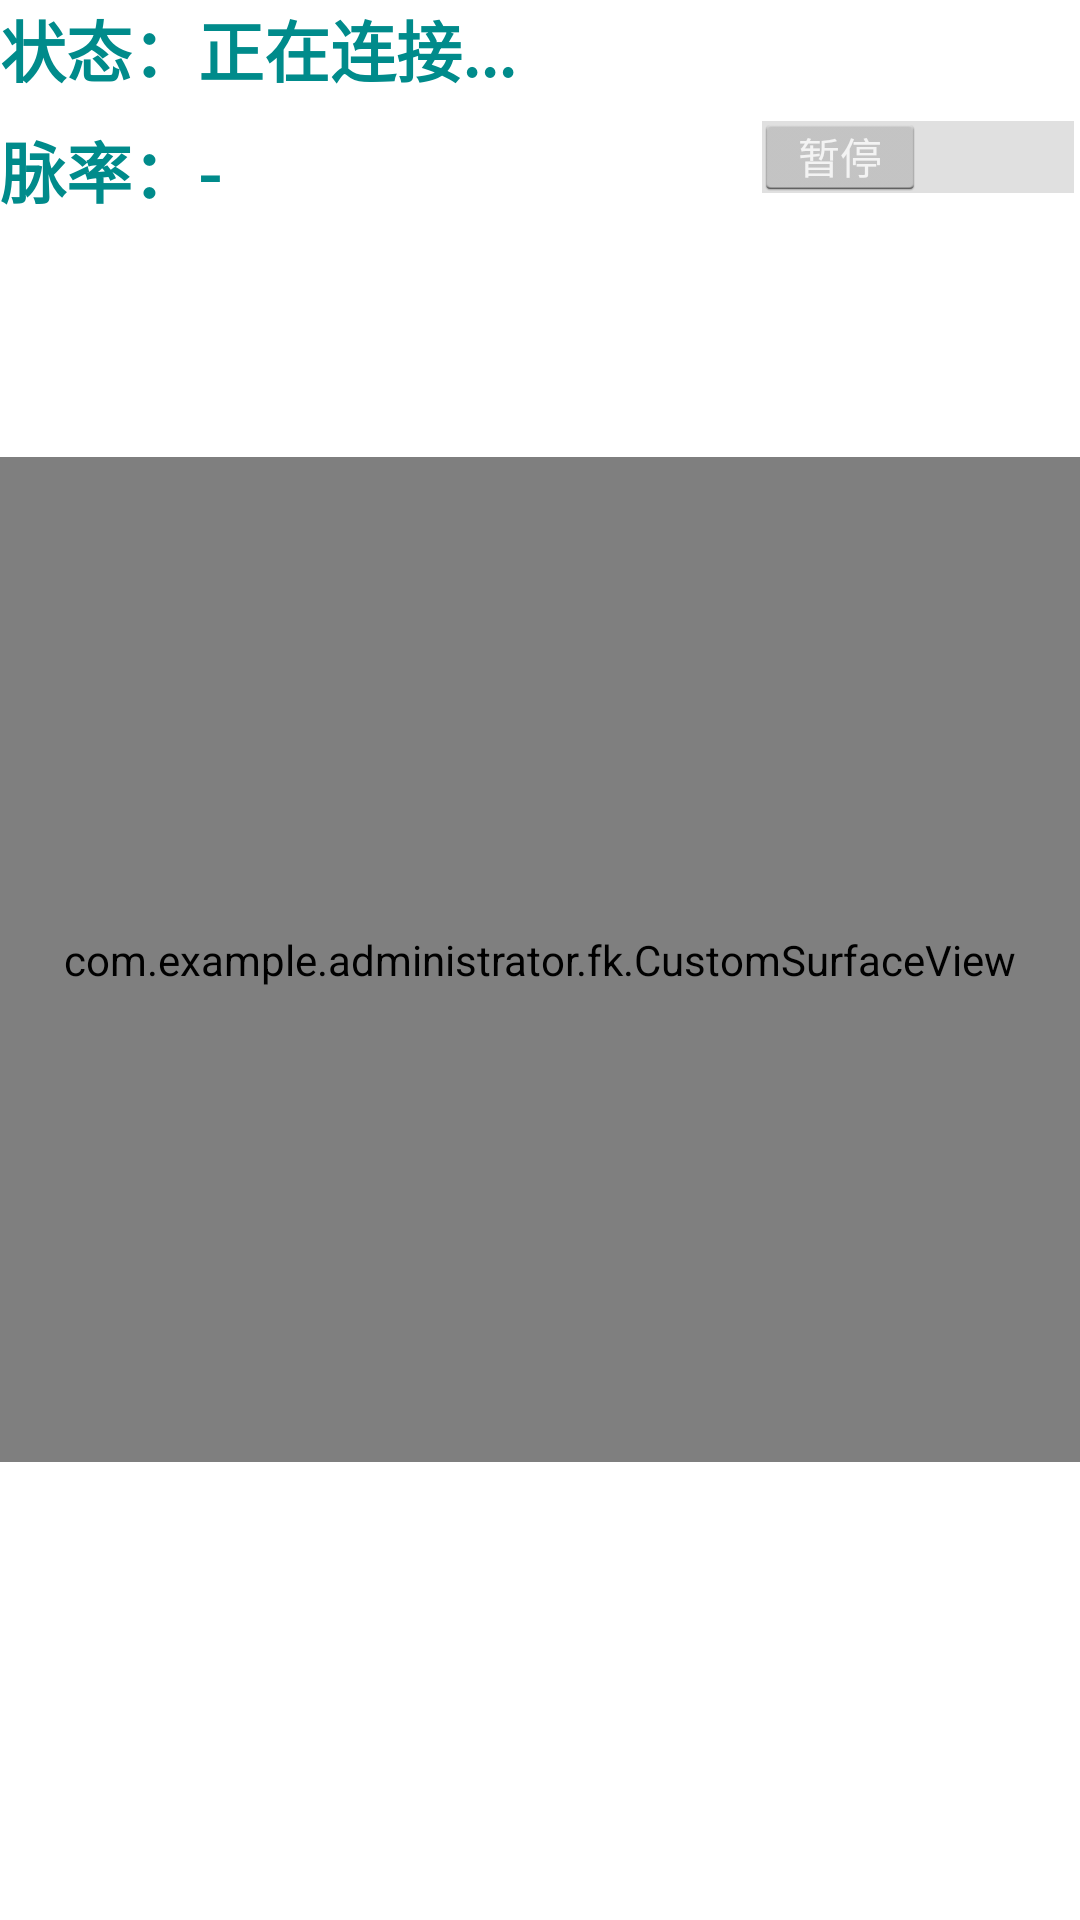

Android layout source for this screen:
<!-- AndroidManifest.xml: application theme AppTheme -->
<!-- res/layout/fragment_detail.xml -->
<RelativeLayout xmlns:android="http://schemas.android.com/apk/res/android"
    xmlns:tools="http://schemas.android.com/tools"
    android:layout_width="match_parent"
    android:layout_height="match_parent"
    android:id="@+id/frag_detail"
    tools:context="com.example.administrator.fk.DetailFragment">

    

    <TextView
        android:layout_width="87dp"
        android:layout_height="wrap_content"
        android:textAppearance="?android:attr/textAppearanceLarge"
        android:text="@string/tv_status"
        android:id="@+id/textViewDetail1"
        android:layout_gravity="left|top"
        android:textColor="@color/darkcyan"
        android:textStyle="bold"
        android:layout_alignParentTop="true"
        android:layout_alignParentLeft="true"
        android:layout_alignParentStart="true"
        android:layout_toLeftOf="@+id/switchDetail1"
        android:layout_toStartOf="@+id/switchDetail1" />

    <TextView
        android:layout_width="234dp"
        android:layout_height="wrap_content"
        android:textAppearance="?android:attr/textAppearanceLarge"
        android:text="@string/tv_maibo"
        android:id="@+id/textViewDetail2"
        android:textColor="@color/darkcyan"
        android:textStyle="bold"
        android:layout_gravity="right|top"
        android:layout_toEndOf="@+id/textViewDetail1"
        android:layout_toStartOf="@+id/switchDetail1"
        android:layout_alignBottom="@+id/switchDetail1"
        android:layout_alignParentLeft="true"
        android:layout_alignParentStart="true" />

    <view
        android:layout_width="389dp"
        android:layout_height="335dp"
        class="com.example.administrator.fk.CustomSurfaceView"
        android:id="@+id/view"
        android:background="@color/unname1"
        android:layout_gravity="center"
        android:layout_centerVertical="true"
        android:layout_alignParentLeft="true"
        android:layout_alignParentStart="true" />

    <Switch
        android:layout_width="wrap_content"
        android:layout_height="wrap_content"
        android:id="@+id/switchDetail1"
        android:textOff="暂停"
        android:textOn="运行"
        android:checked="false"
        android:textSize="30dp"
        android:layout_below="@+id/textViewDetail1"
        android:layout_alignParentRight="true"
        android:layout_alignParentEnd="true" />

</RelativeLayout>
<!-- resources referenced by this layout -->
<resources>
  <color name="darkcyan">#008B8B</color>
  <color name="unname1">#EDEDED</color>
  <string name="tv_maibo">脉率：-</string>
  <string name="tv_status">状态：正在连接...</string>
  <style name="AppTheme" parent="android:Theme.Holo.Light.DarkActionBar">
          
          <item name="android:actionBarStyle">@style/MyActionBar</item>
      </style>
  <style name="MyActionBar" parent="android:Widget.ActionBar">
          <item name="android:background">@color/lightgrey</item>
      </style>
  <color name="lightgrey">#D3D3D3</color>
</resources>
